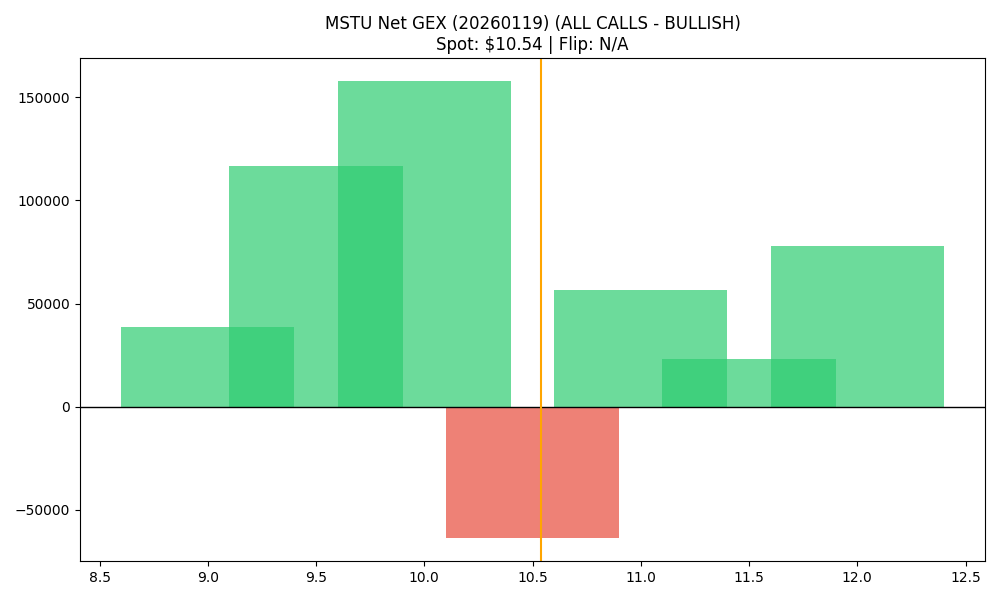

Values plotted in this chart, from the file beside it:
strike, call_gex, put_gex, call_dex, put_dex, net_gex
9.0, 59318, 20656, 360107, -40120, 38662
9.5, 130182, 13384, 484639, -16863, 116799
10.0, 190559, 32591, 787647, -84132, 157969
10.5, 82364, 146288, 177990, -330857, -63924
11.0, 67139, 10373, 132908, -31509, 56766
11.5, 26960, 4036, 39842, -14166, 22924
12.0, 84395, 6248, 140857, -28884, 78147
